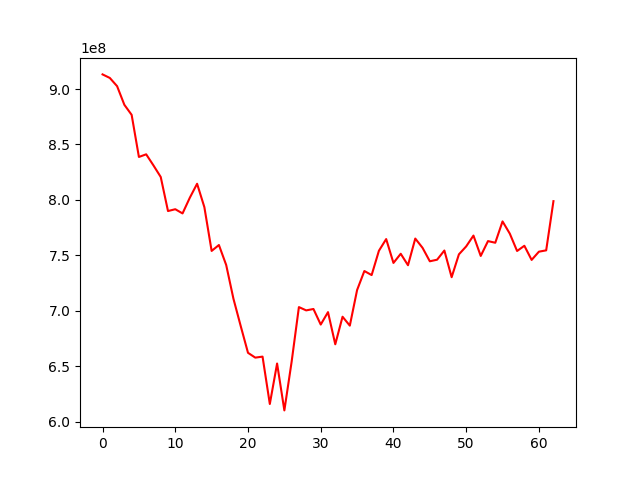

Data behind this chart, as committed beside it:
, 0
0, 913165633
1, 909970265
2, 902565606
3, 885761474
4, 876729102
5, 838757342
6, 841137047
7, 831149312
8, 820721975
9, 790016723
10, 791661122
11, 787870616
12, 802027125
13, 814610564
14, 793544787
15, 754073856
16, 759400453
17, 741414057
18, 710922330
19, 686323229
20, 662246454
21, 657912553
22, 658821284
23, 616140390
24, 652589137
25, 610350848
26, 654247688
27, 703467452
28, 700485844
29, 701740803
30, 687713457
31, 698914447
32, 669927459
33, 694770728
34, 686738772
35, 718814207
36, 735962657
37, 732309234
38, 754203437
39, 764753212
40, 743249870
41, 751509606
42, 741178024
43, 765218586
44, 756866674
45, 744741545
46, 746162235
47, 754436143
48, 730400315
49, 750992634
50, 758145091
51, 767908860
52, 749556285
53, 762933667
54, 761443492
55, 780679727
56, 769635507
57, 754014160
58, 758718491
59, 745976777
... 3 more rows
